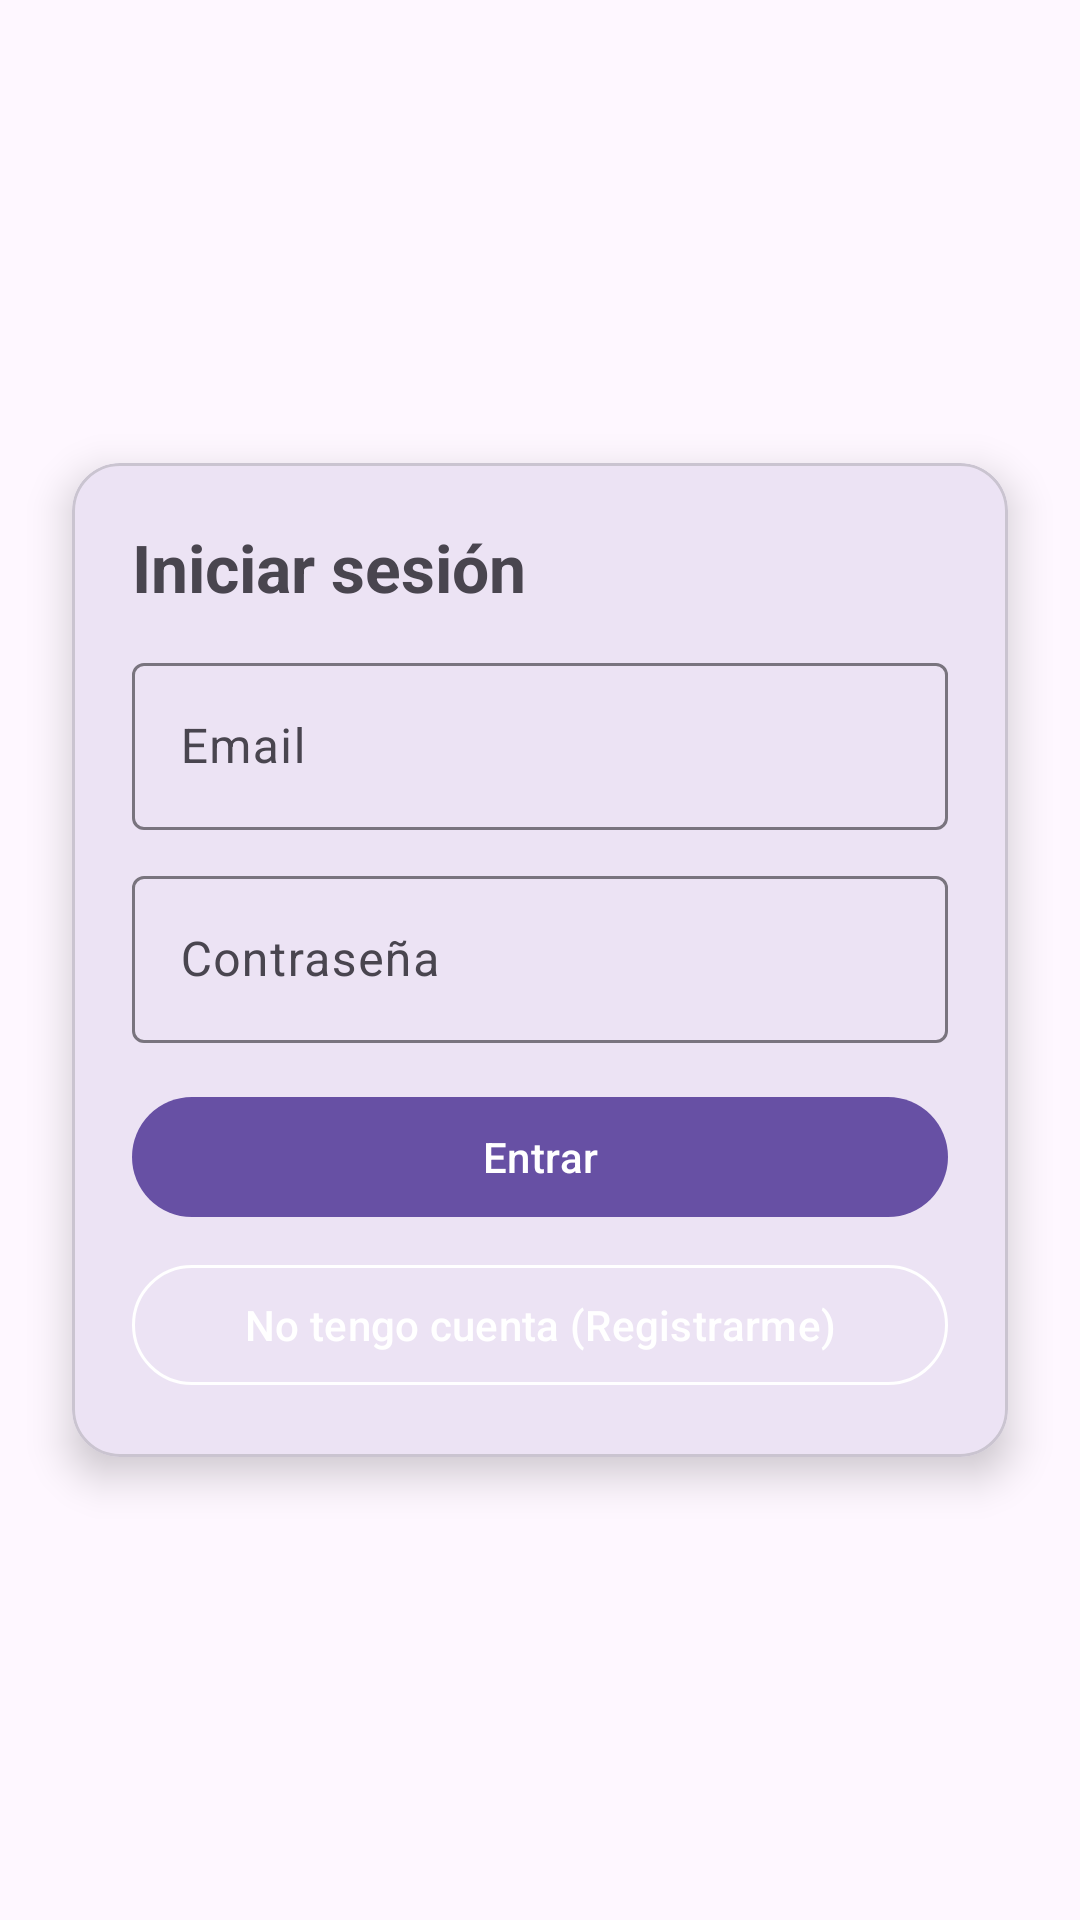

Layout XML and referenced resources for this Android screen:
<!-- AndroidManifest.xml: application theme Theme.Pizarra_Tactica -->
<!-- res/layout/activity_login.xml -->
<?xml version="1.0" encoding="utf-8"?>
<androidx.constraintlayout.widget.ConstraintLayout xmlns:android="http://schemas.android.com/apk/res/android"
    xmlns:app="http://schemas.android.com/apk/res-auto"
    xmlns:tools="http://schemas.android.com/tools"
    android:id="@+id/main"
    android:layout_width="match_parent"
    android:layout_height="match_parent"
    android:background="@drawable/nuevofondo"
    tools:context=".Login">

    <com.google.android.material.card.MaterialCardView
        android:id="@+id/cardLogin"
        android:layout_width="0dp"
        android:layout_height="wrap_content"
        android:layout_margin="24dp"
        app:cardCornerRadius="16dp"
        app:cardElevation="8dp"
        app:layout_constraintTop_toTopOf="parent"
        app:layout_constraintBottom_toBottomOf="parent"
        app:layout_constraintStart_toStartOf="parent"
        app:layout_constraintEnd_toEndOf="parent">

        <LinearLayout
            android:layout_width="match_parent"
            android:layout_height="wrap_content"
            android:orientation="vertical"
            android:padding="20dp">

            <TextView
                android:id="@+id/tvTitle"
                android:layout_width="wrap_content"
                android:layout_height="wrap_content"
                android:text="Iniciar sesión"
                android:textSize="22sp"
                android:textStyle="bold"
                android:layout_marginBottom="12dp"/>

            <com.google.android.material.textfield.TextInputLayout
                android:layout_width="match_parent"
                android:layout_height="wrap_content"
                android:hint="Email">

                <com.google.android.material.textfield.TextInputEditText
                    android:id="@+id/etEmail"
                    android:layout_width="match_parent"
                    android:layout_height="wrap_content"
                    android:inputType="textEmailAddress"/>
            </com.google.android.material.textfield.TextInputLayout>

            <com.google.android.material.textfield.TextInputLayout
                android:layout_width="match_parent"
                android:layout_height="wrap_content"
                android:layout_marginTop="10dp"
                android:hint="Contraseña">

                <com.google.android.material.textfield.TextInputEditText
                    android:id="@+id/etPassword"
                    android:layout_width="match_parent"
                    android:layout_height="wrap_content"
                    android:inputType="textPassword"/>
            </com.google.android.material.textfield.TextInputLayout>

            <TextView
                android:id="@+id/tvError"
                android:layout_width="match_parent"
                android:layout_height="wrap_content"
                android:layout_marginTop="10dp"
                android:textColor="@android:color/holo_red_dark"
                android:visibility="gone"
                tools:text="Error de ejemplo"/>

            <ProgressBar
                android:id="@+id/progress"
                android:layout_width="wrap_content"
                android:layout_height="wrap_content"
                android:layout_gravity="center_horizontal"
                android:layout_marginTop="10dp"
                android:visibility="gone"/>

            <com.google.android.material.button.MaterialButton
                android:id="@+id/btnLogin"
                android:layout_width="match_parent"
                android:layout_height="wrap_content"
                android:layout_marginTop="14dp"
                android:text="Entrar"/>

            <com.google.android.material.button.MaterialButton
                android:id="@+id/btnGoRegister"
                android:layout_width="match_parent"
                android:layout_height="wrap_content"
                android:layout_marginTop="8dp"
                android:text="No tengo cuenta (Registrarme)"
                android:textColor="@android:color/white"
                app:strokeWidth="1dp"
                app:strokeColor="@android:color/white"
                android:backgroundTint="@android:color/transparent"/>


        </LinearLayout>
    </com.google.android.material.card.MaterialCardView>

</androidx.constraintlayout.widget.ConstraintLayout>
<!-- resources referenced by this layout -->
<resources>
  <style name="Theme.Pizarra_Tactica" parent="Base.Theme.Pizarra_Tactica" />
  <style name="Base.Theme.Pizarra_Tactica" parent="Theme.Material3.DayNight.NoActionBar">
          
          
      </style>
</resources>
